The GitHub repository FrustratedBoy420/Apple-Model contains a labelled image folder "split_data_EfficientNetB0" with 2 categories: healthy leaves, infected leaves. Examples follow, each with its label.

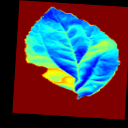
Label: infected leaves

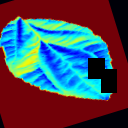
Label: healthy leaves

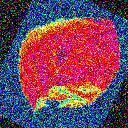
Label: infected leaves

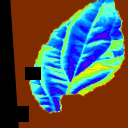
Label: healthy leaves

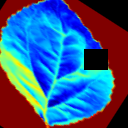
Label: infected leaves

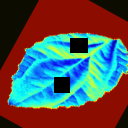
Label: healthy leaves
